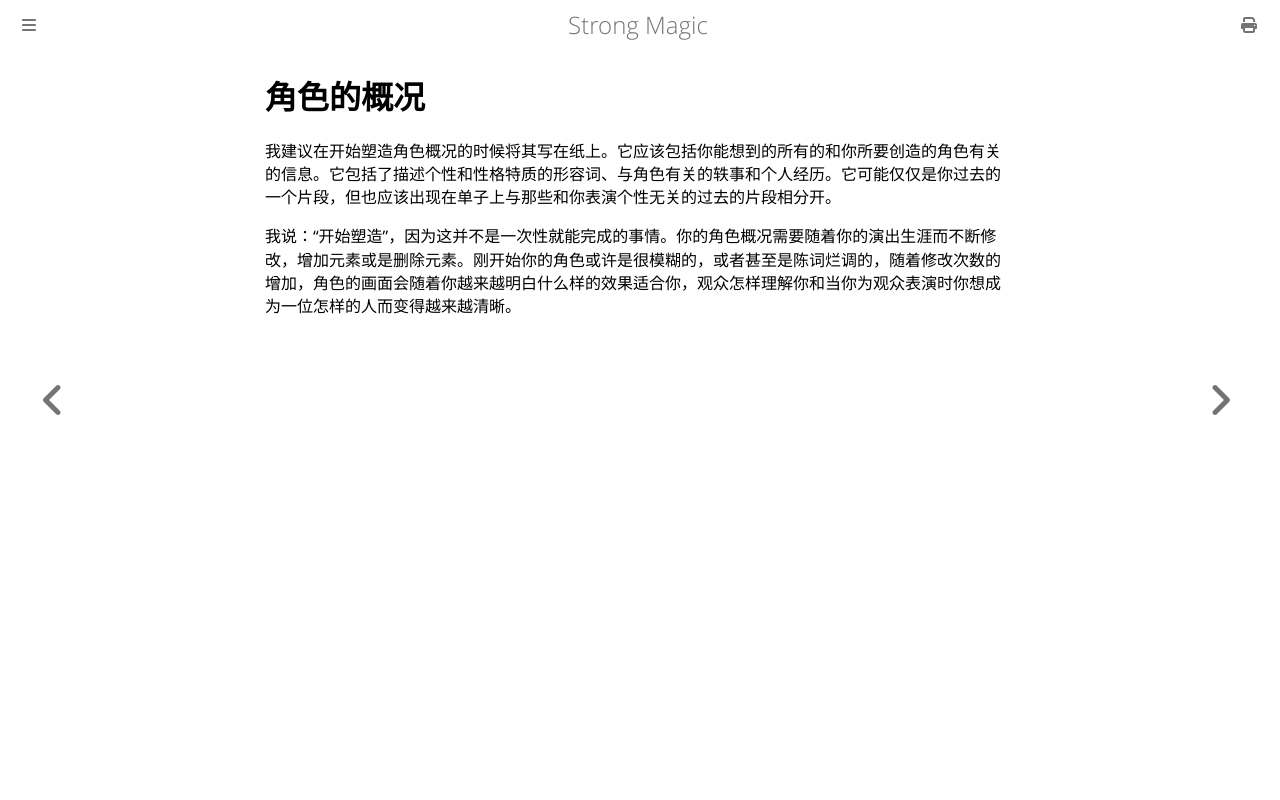

repository: ZJY0516/strong-magic · page: creating-the-character/the-character-profile.html · generator: mdbook

# 角色的概况

我建议在开始塑造角色概况的时候将其写在纸上。它应该包括你能想到的所有的和你所要创造的角色有关的信息。它包括了描述个性和性格特质的形容词、与角色有关的轶事和个人经历。它可能仅仅是你过去的一个片段，但也应该出现在单子上与那些和你表演个性无关的过去的片段相分开。

我说：“开始塑造”，因为这并不是一次性就能完成的事情。你的角色概况需要随着你的演出生涯而不断修改，增加元素或是删除元素。刚开始你的角色或许是很模糊的，或者甚至是陈词烂调的，随着修改次数的增加，角色的画面会随着你越来越明白什么样的效果适合你，观众怎样理解你和当你为观众表演时你想成为一位怎样的人而变得越来越清晰。
